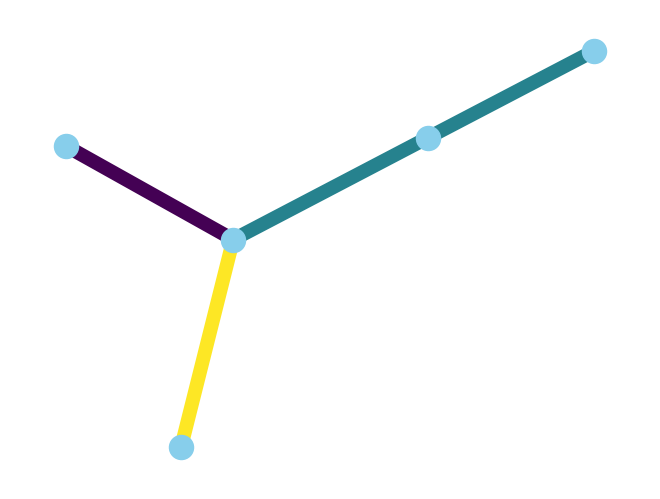

This chart was generated by the following Python code:
#! /usr/bin/python3 

import matplotlib.pyplot as plt
from matplotlib.animation import FuncAnimation
import math
import numpy as np
import networkx as nx
import pandas as pd
import sys

df = pd.DataFrame({ 'from':['A', 'B', 'C','A'], 'to':['D', 'A', 'E','C'], 'value':[1, 10, 5, 5]})
 
# Build your graph
G=nx.from_pandas_edgelist(df, 'from', 'to', create_using=nx.Graph() )
 
# Custom the nodes:
nx.draw(G, node_color='skyblue', edge_color=df['value'], width=10.0)

plt.show()
